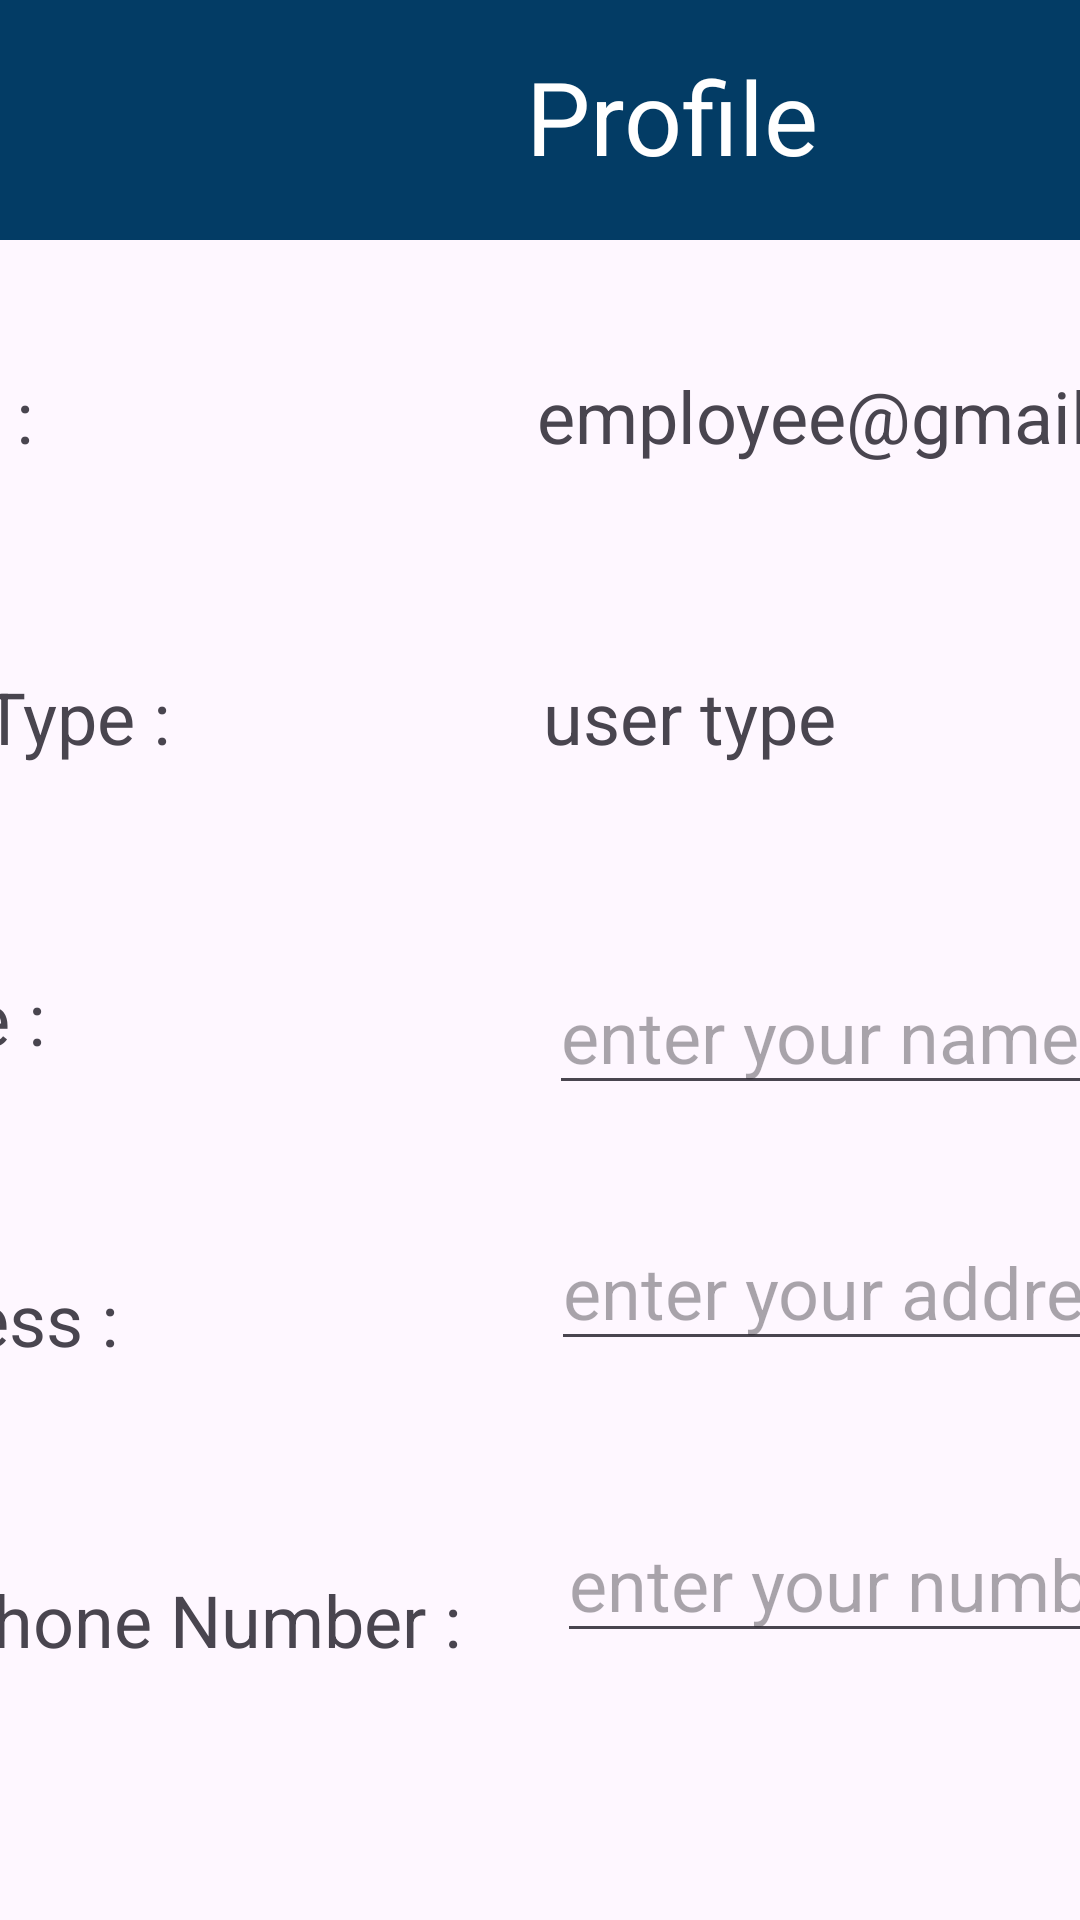

Here is an Android app screen rendered from its layout file. Give the layout XML and the strings, colors and styles it references.
<!-- AndroidManifest.xml: application theme Theme.Hotel_management -->
<!-- res/layout/activity_profile.xml -->
<?xml version="1.0" encoding="utf-8"?>
<androidx.constraintlayout.widget.ConstraintLayout xmlns:android="http://schemas.android.com/apk/res/android"
    xmlns:app="http://schemas.android.com/apk/res-auto"
    xmlns:tools="http://schemas.android.com/tools"
    android:layout_width="match_parent"
    android:layout_height="match_parent"
    tools:context=".ProfileActivity">

    <androidx.constraintlayout.widget.ConstraintLayout
        android:layout_width="678dp"
        android:layout_height="714dp"
        app:layout_constraintBottom_toBottomOf="parent"
        app:layout_constraintEnd_toEndOf="parent"
        app:layout_constraintHorizontal_bias="0.506"
        app:layout_constraintStart_toStartOf="parent"
        app:layout_constraintTop_toBottomOf="@+id/topBar"
        app:layout_constraintVertical_bias="0.168">

        <TextView
            android:id="@+id/userType"
            android:layout_width="wrap_content"
            android:layout_height="wrap_content"
            android:layout_marginStart="124dp"
            android:layout_marginTop="68dp"
            android:text="user type"
            android:textSize="24sp"
            app:layout_constraintStart_toEndOf="@+id/textView18"
            app:layout_constraintTop_toBottomOf="@+id/profileEmail" />

        <TextView
            android:id="@+id/textView18"
            android:layout_width="wrap_content"
            android:layout_height="wrap_content"
            android:layout_marginStart="100dp"
            android:layout_marginTop="68dp"
            android:text="User Type :"
            android:textSize="24sp"
            app:layout_constraintStart_toStartOf="parent"
            app:layout_constraintTop_toBottomOf="@+id/textView5" />

        <TextView
            android:id="@+id/textView5"
            android:layout_width="wrap_content"
            android:layout_height="wrap_content"
            android:layout_marginStart="100dp"
            android:layout_marginTop="68dp"
            android:text="Email :"
            android:textSize="24sp"
            app:layout_constraintStart_toStartOf="parent"
            app:layout_constraintTop_toTopOf="parent" />

        <EditText
            android:id="@+id/profileAddress"
            android:layout_width="300dp"
            android:layout_height="wrap_content"
            android:layout_marginStart="144dp"
            android:layout_marginTop="36dp"
            android:hint="enter your address"
            android:inputType="text|textPostalAddress|textMultiLine"
            android:textSize="24sp"
            app:layout_constraintStart_toEndOf="@+id/textView25"
            app:layout_constraintTop_toBottomOf="@+id/profileName" />

        <TextView
            android:id="@+id/textView25"
            android:layout_width="wrap_content"
            android:layout_height="wrap_content"
            android:layout_marginStart="100dp"
            android:layout_marginTop="68dp"
            android:text="Address :"
            android:textSize="24sp"
            app:layout_constraintStart_toStartOf="parent"
            app:layout_constraintTop_toBottomOf="@+id/textView22" />

        <TextView
            android:id="@+id/profileEmail"
            android:layout_width="wrap_content"
            android:layout_height="wrap_content"
            android:layout_marginStart="168dp"
            android:layout_marginTop="68dp"
            android:text="employee@gmail.com"
            android:textSize="24sp"
            app:layout_constraintStart_toEndOf="@+id/textView5"
            app:layout_constraintTop_toTopOf="parent" />

        <TextView
            android:id="@+id/textView26"
            android:layout_width="wrap_content"
            android:layout_height="wrap_content"
            android:layout_marginStart="100dp"
            android:layout_marginTop="68dp"
            android:text="Telephone Number :"
            android:textSize="24sp"
            app:layout_constraintStart_toStartOf="parent"
            app:layout_constraintTop_toBottomOf="@+id/textView25" />

        <EditText
            android:id="@+id/profileName"
            android:layout_width="wrap_content"
            android:layout_height="wrap_content"
            android:layout_marginStart="168dp"
            android:layout_marginTop="64dp"
            android:hint="enter your name"
            android:inputType="text|textPersonName"
            android:textSize="24sp"
            app:layout_constraintStart_toEndOf="@+id/textView22"
            app:layout_constraintTop_toBottomOf="@+id/userType" />

        <TextView
            android:id="@+id/textView22"
            android:layout_width="wrap_content"
            android:layout_height="wrap_content"
            android:layout_marginStart="100dp"
            android:layout_marginTop="68dp"
            android:text="Name :"
            android:textSize="24sp"
            app:layout_constraintStart_toStartOf="parent"
            app:layout_constraintTop_toBottomOf="@+id/textView18" />

        <EditText
            android:id="@+id/profilePhone"
            android:layout_width="wrap_content"
            android:layout_height="wrap_content"
            android:layout_marginStart="32dp"
            android:layout_marginTop="48dp"
            android:hint="enter your number"
            android:inputType="phone"
            android:textSize="24sp"
            app:layout_constraintStart_toEndOf="@+id/textView26"
            app:layout_constraintTop_toBottomOf="@+id/profileAddress" />

        <Button
            android:id="@+id/profileEditSubmit"
            android:layout_width="wrap_content"
            android:layout_height="wrap_content"
            android:backgroundTint="@color/LightAccent"
            android:text="Save Changes"
            android:textSize="24sp"
            app:layout_constraintBottom_toBottomOf="parent"
            app:layout_constraintEnd_toEndOf="parent"
            app:layout_constraintStart_toStartOf="parent"
            app:layout_constraintTop_toBottomOf="@+id/textView26" />
    </androidx.constraintlayout.widget.ConstraintLayout>

    <androidx.constraintlayout.widget.ConstraintLayout
        android:id="@+id/topBar"
        android:layout_width="match_parent"
        android:layout_height="80dp"
        android:background="@color/PrimaryAccent"
        android:backgroundTintMode="screen"
        app:layout_constraintEnd_toEndOf="parent"
        app:layout_constraintStart_toStartOf="parent"
        app:layout_constraintTop_toTopOf="parent"
        >

        <ImageView
            android:id="@+id/topBarLogo"
            android:layout_width="72dp"
            android:layout_height="68dp"
            android:layout_marginStart="32dp"
            app:layout_constraintBottom_toBottomOf="parent"
            app:layout_constraintStart_toStartOf="parent"
            app:layout_constraintTop_toTopOf="parent"
            app:srcCompat="@drawable/_logo" />

        <TextView
            android:id="@+id/topBarTitle"
            android:layout_width="wrap_content"
            android:layout_height="wrap_content"
            android:layout_marginTop="16dp"
            android:text="Profile"
            android:textColor="@color/white"
            android:textSize="34sp"
            app:layout_constraintEnd_toEndOf="parent"
            app:layout_constraintHorizontal_bias="0.45"
            app:layout_constraintStart_toEndOf="@+id/topBarLogo"
            app:layout_constraintTop_toTopOf="parent" />

    </androidx.constraintlayout.widget.ConstraintLayout>

</androidx.constraintlayout.widget.ConstraintLayout>
<!-- resources referenced by this layout -->
<resources>
  <color name="LightAccent">#076BB2</color>
  <color name="PrimaryAccent">#033c65</color>
  <color name="white">#FFFFFFFF</color>
  <style name="Theme.Hotel_management" parent="Base.Theme.Hotel_management" />
  <style name="Base.Theme.Hotel_management" parent="Theme.Material3.DayNight.NoActionBar">
          
          
      </style>
</resources>
